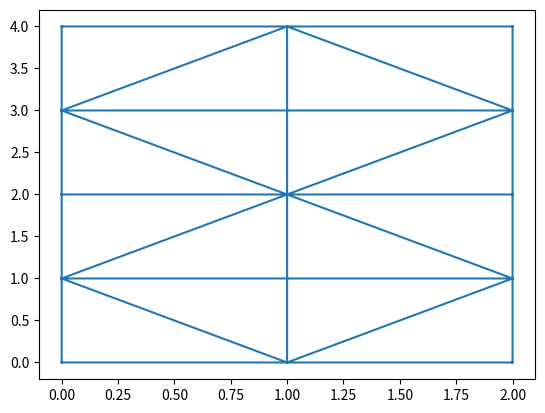

Write Python code to recreate this figure.
#!/usr/bin/env python
# coding: utf-8

# In[3]:


import matplotlib.tri as tri
import matplotlib.pyplot as plt

#x=(0,1,2,0,1,2)
#y=(0,0,0,0,1,0)
x=(0,1,2,0,1,2,0,1,2,0,1,2,0,1,2)
y=(0,0,0,1,1,1,2,2,2,3,3,3,4,4,4)

triang = tri.Triangulation(x, y)
plt.triplot(triang)
plt.show()


# In[ ]:




